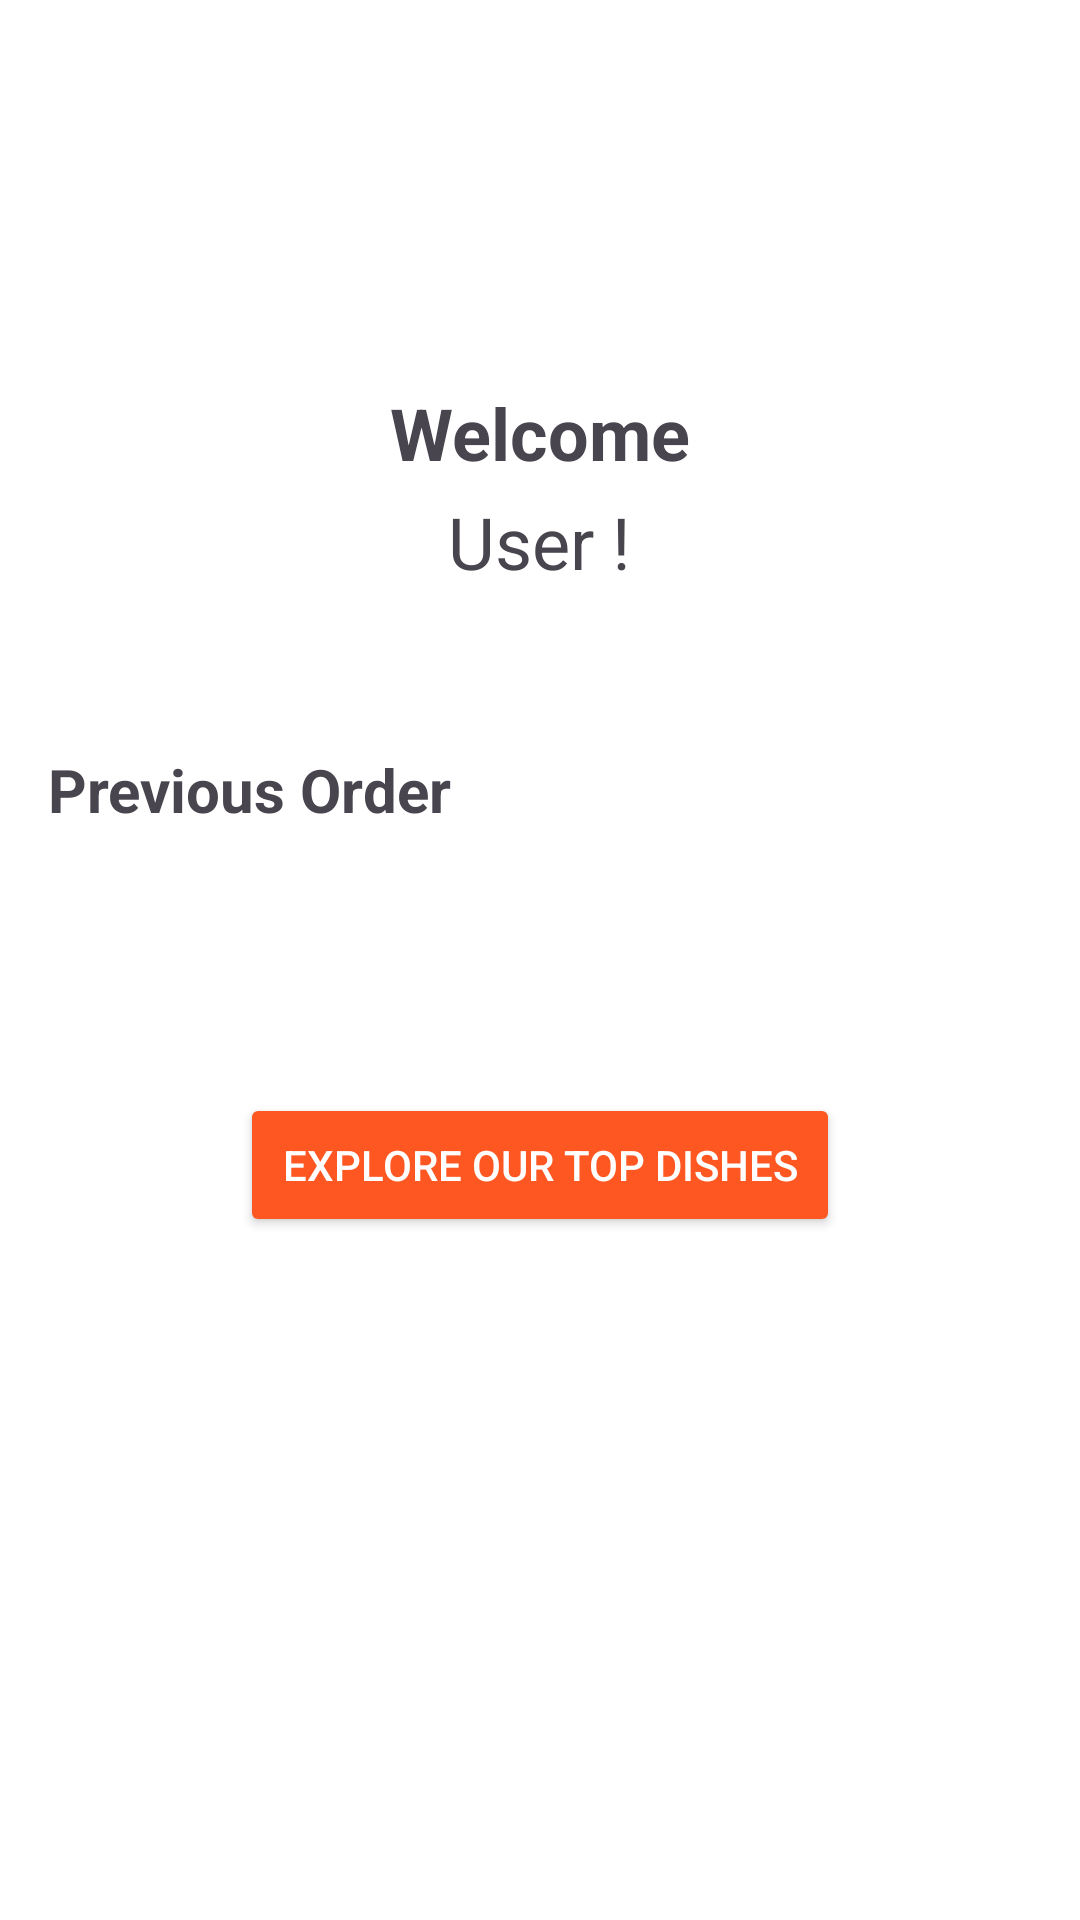

The Android layout XML behind this screen, and the referenced resources:
<!-- AndroidManifest.xml: application theme Theme.RestaurantApplication -->
<!-- res/layout/fragment_profile.xml -->
<?xml version="1.0" encoding="utf-8"?>
<FrameLayout xmlns:android="http://schemas.android.com/apk/res/android"
    xmlns:tools="http://schemas.android.com/tools"
    android:id="@+id/scrollViewProfile"
    android:layout_width="match_parent"
    android:layout_height="match_parent"
    android:fillViewport="true"
    tools:context=".ui.ProfileFragment"
    android:background="#fff">

    <LinearLayout
        android:id="@+id/profileContainer"
        android:layout_width="match_parent"
        android:layout_height="match_parent"
        android:orientation="vertical"
        android:padding="16dp">

        
        <ImageView
            android:id="@+id/profileImage"
            android:layout_width="100dp"
            android:layout_height="100dp"
            android:layout_gravity="center"
            android:layout_marginBottom="12dp"
            android:src="@drawable/user_pic"
            android:scaleType="centerCrop"
            android:contentDescription="Profile Picture" />

        <TextView
            android:id="@+id/tvUserName"
            android:layout_width="wrap_content"
            android:layout_height="wrap_content"
            android:text="Welcome"
            android:textSize="24sp"
            android:textStyle="bold"
            android:layout_gravity="center"
            android:layout_marginBottom="4dp" />

        <TextView
            android:layout_width="wrap_content"
            android:layout_height="wrap_content"
            android:text="User !"
            android:textSize="24sp"
            android:layout_gravity="center"
            android:layout_marginBottom="4dp" />

        
        <TextView
            android:layout_width="wrap_content"
            android:layout_height="wrap_content"
            android:text="Previous Order"
            android:textSize="20sp"
            android:textStyle="bold"
            android:layout_marginTop="49dp"
            android:layout_marginBottom="12dp" />

        <TextView
            android:id="@+id/tvLastPayment"
            android:layout_width="wrap_content"
            android:layout_height="wrap_content"
            android:text=""
            android:textSize="16sp"
            android:textColor="@color/black"
            android:layout_marginBottom="42dp"/>

        <Button
            android:id="@+id/btnProceedToCheckout"
            android:layout_width="200dp"
            android:layout_height="wrap_content"
            android:text="Explore our top dishes"
            android:layout_margin="12dp"
            android:backgroundTint="#FF5722"
            android:textColor="#FFFFFF"
            android:layout_gravity="center_horizontal"/>


    </LinearLayout>
</FrameLayout>
<!-- resources referenced by this layout -->
<resources>
  <color name="black">#FF000000</color>
  <style name="Theme.RestaurantApplication" parent="Base.Theme.RestaurantApplication" />
  <style name="Base.Theme.RestaurantApplication" parent="Theme.Material3.DayNight">
          
          
      </style>
</resources>
